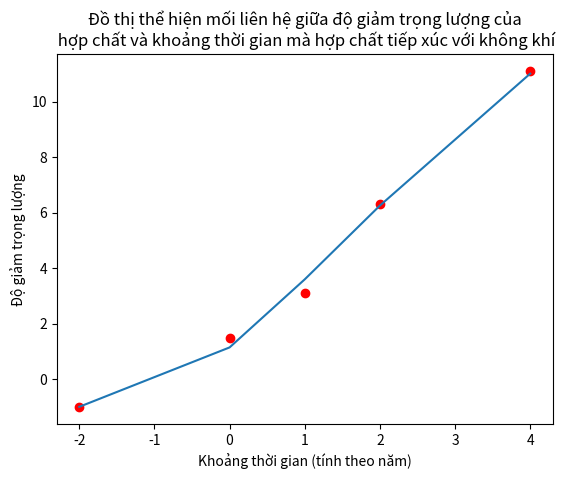

Reproduce this figure in Python.
import numpy as np
from numpy import linalg
import sympy as sp
from matplotlib import pyplot as plt
import math

def bai01():
    print('=============== BÀI 1 ================\n')
    variables = np.array([sp.Symbol('x1'), sp.Symbol('x2'), sp.Symbol('x3')]) # tạo các biến x1 x2 x3
    print('Ta có ma trận A và q lần lượt: ')
    # ma trận A
    A = np.array([
        [1, -2, 1],
        [-2, 1, -2],
        [1, -2, 1]
    ])

    # ma trận q
    q = np.array([1,2,-1])
    print('ma trận A:')
    print(A)
    print('ma trận q:')
    print(q)

    print('Các giá trị riêng của ma trận A lần lượt là: ')
    eigVals = linalg.eig(A)[0] # tính giá trị riêng của ma trận A
    for eig in eigVals:
        print(eig, end = "\n")

    countPosVal = 0 # đếm giá trị riêng dương
    # Kiểm tra tính lõm/lồi     
    for i in eigVals:
        if i > 0:
            countPosVal += 1

    if countPosVal == len(eigVals): # Hàm lồi nếu toàn bộ giá trị riêng là dương
        print("=> Hàm lồi.")
    elif countPosVal == 0: # Hàm lõm nếu toàn giá trị riêng là âm
        print('=> Hàm lõm.')
    else: # Không lồi không lõm nếu có cả hai loại âm và dương
        print('=> Không lồi không lõm.')

    f = variables @ A @ np.transpose(variables) + np.transpose(q)*variables + 1
    print('Phương trình df: ')
    # đạo hàm phương trình f đề cho
    delta = 2 * A @ variables + np.transpose(q)
    print(delta)
    # tính nghiệm 3 ẩn của phương trình delta
    roots = sp.linsolve(delta.tolist(), variables.tolist())

def bai02():
    print('\n=============== BÀI 2 ================\n')
    data = np.array([[0, 10], [1, 8], [2, 7], [3, 5], [4, 2]]) # các điểm dữ liệu đề cho

    a = data[:, 0] # lấy danh sách điểm x
    b = data[:, 1] # lấy danh sách điểm y

    X = np.zeros((2,2)) # tạo ma trận X để tính tổng ma trận A^t*A với số dòng và cột là số toán hạng của phương trình
    for k in range(len(a)): # vòng lặp để tính tổng
        A = np.array([
            [1, a[k]],
        ])

        X = X +  np.transpose(A) @ A
    
    Y = np.zeros((2,1)) # tạo ma trận Y để tính tổng ma trận A^t*b với số dòng là số toán hạng của phương trình
    for k in range(len(b)): # vòng lặp để tính tổng
        A = np.array([[1, a[k]]])
        Y = Y + np.transpose(A) * b[k]

    print('Ta có tổng chuỗi ma trận A^t*A và A^t*b lần lượt là: ')
    print('Tổng chuỗi ma trận A^t*A: ')
    print(X)
    print('Tổng chuỗi ma trận A^t*b: ')
    print(Y)
    print('Từ đó ta tìm được giá trị bình phương cực tiểu theo công thức x = (A^t*A)^-1 * A^t*b')
    R = np.linalg.inv(X) @ Y # tìm được nghiệm bình phương tối thiểu từ hai ma trận X và Y
    print('=> Ma trận x tìm được:')
    print(R)
    print('\n=> Phương trình đường thẳng thể hiện lượng thuốc giảm theo thời gian: y = {} + {}*x'.format(R[0], R[1]))

def bai03():

    print('\n=============== BÀI 3 ================\n')
    # Bài 3 câu a tương tự như bài 2
    data = np.array([[-2, -1], [0, 1.5], [1, 3.1], [2, 6.3], [4, 11.1]])

    a = data[:, 0]
    b = data[:, 1]

    X = np.zeros((3,3))

    for k in range(len(a)):
        A = np.array([[1, a[k], np.log(a[k]**2 + 1)]])

        X = X + np.transpose(A) @ A

    Y = np.zeros((3,1))

    for k in range(len(b)):
        A = np.array([[1, a[k], np.log(a[k]**2 + 1)]])
        Y = Y + np.transpose(A) * b[k]

    print('Ta có tổng chuỗi ma trận A^t*A và A^t*b lần lượt là: ')
    print('Tổng chuỗi ma trận A^t*A: ')
    print(X)
    print('Tổng chuỗi ma trận A^t*b: ')
    print(Y)
    print('Từ đó ta tìm được giá trị bình phương cực tiểu theo công thức x = (A^t*A)^-1 * A^t*b')
    R = np.linalg.inv(X) @ Y
    print('=> Ma trận x tìm được:')
    print(R)
    print('\n=> Phương trình liên hệ giữa độ giảm trọng lượng hợp chất và khoảng thời gian mà hợp chất tiếp xúc với không khí:')
    print('y = {} + {}*x + {}*ln(x^2 + 1)'.format(R[0], R[1], R[2]))
    
    print('----- Câu b ------')
    curvePoints = [0]*len(a) # tạo phương trình để lưu điểm sau khi truyền các điểm x vào phương trình
    for i in range(len(a)): # vòng lặp truyền các điểm x vào phương trình
        curvePoints[i] = R[0] + R[1]*a[i] + R[2]*math.log(a[i]**2 + 1)
    
    for i in range(len(a)): # vẽ từng điểm lên đồ thị
        plt.plot(a[i], b[i], 'ro')
    plt.plot(a, curvePoints) # vẽ phương trình hồi quy tuyến tính
    plt.title(label='Đồ thị thể hiện mối liên hệ giữa độ giảm trọng lượng của\n hợp chất và khoảng thời gian mà hợp chất tiếp xúc với không khí')
    plt.xlabel('Khoảng thời gian (tính theo năm)')
    plt.ylabel('Độ giảm trọng lượng')
    plt.show() # hiện màn hình đồ thị

    print("Dự đoán độ giảm trọng lượng hợp chất tại năm 6.5: {} gram".format(R[0] + R[1]*6.5 + R[2]*math.log(6.5**2 + 1)))
    
    print('----- Câu c ------')
    hasZero = False
    hasNegVal = False
    for i in range(len(a)): # kiểm tra các giá trị có thỏa điêu kiện phương trình không
        if a[i] == 0:
            hasZero = True
            break
        if a[i] < 0:
            hasNegVal = False
    if hasNegVal or hasZero:
        print('Không thể sử dụng hàm y = a + b*x + c*ln(x) vì sẽ có các bộ mà tại đó x <= 0')
    if hasZero:
        print('Không thể sử dụng hàm y = a + b*x + c/x vì có các bộ mà tại đó x có giá trị là 0')
    
def main(): # hàm main thực thi chương trình
    bai01()
    bai02()
    bai03()

if __name__ == '__main__': # chạy chương trình
    main()    
